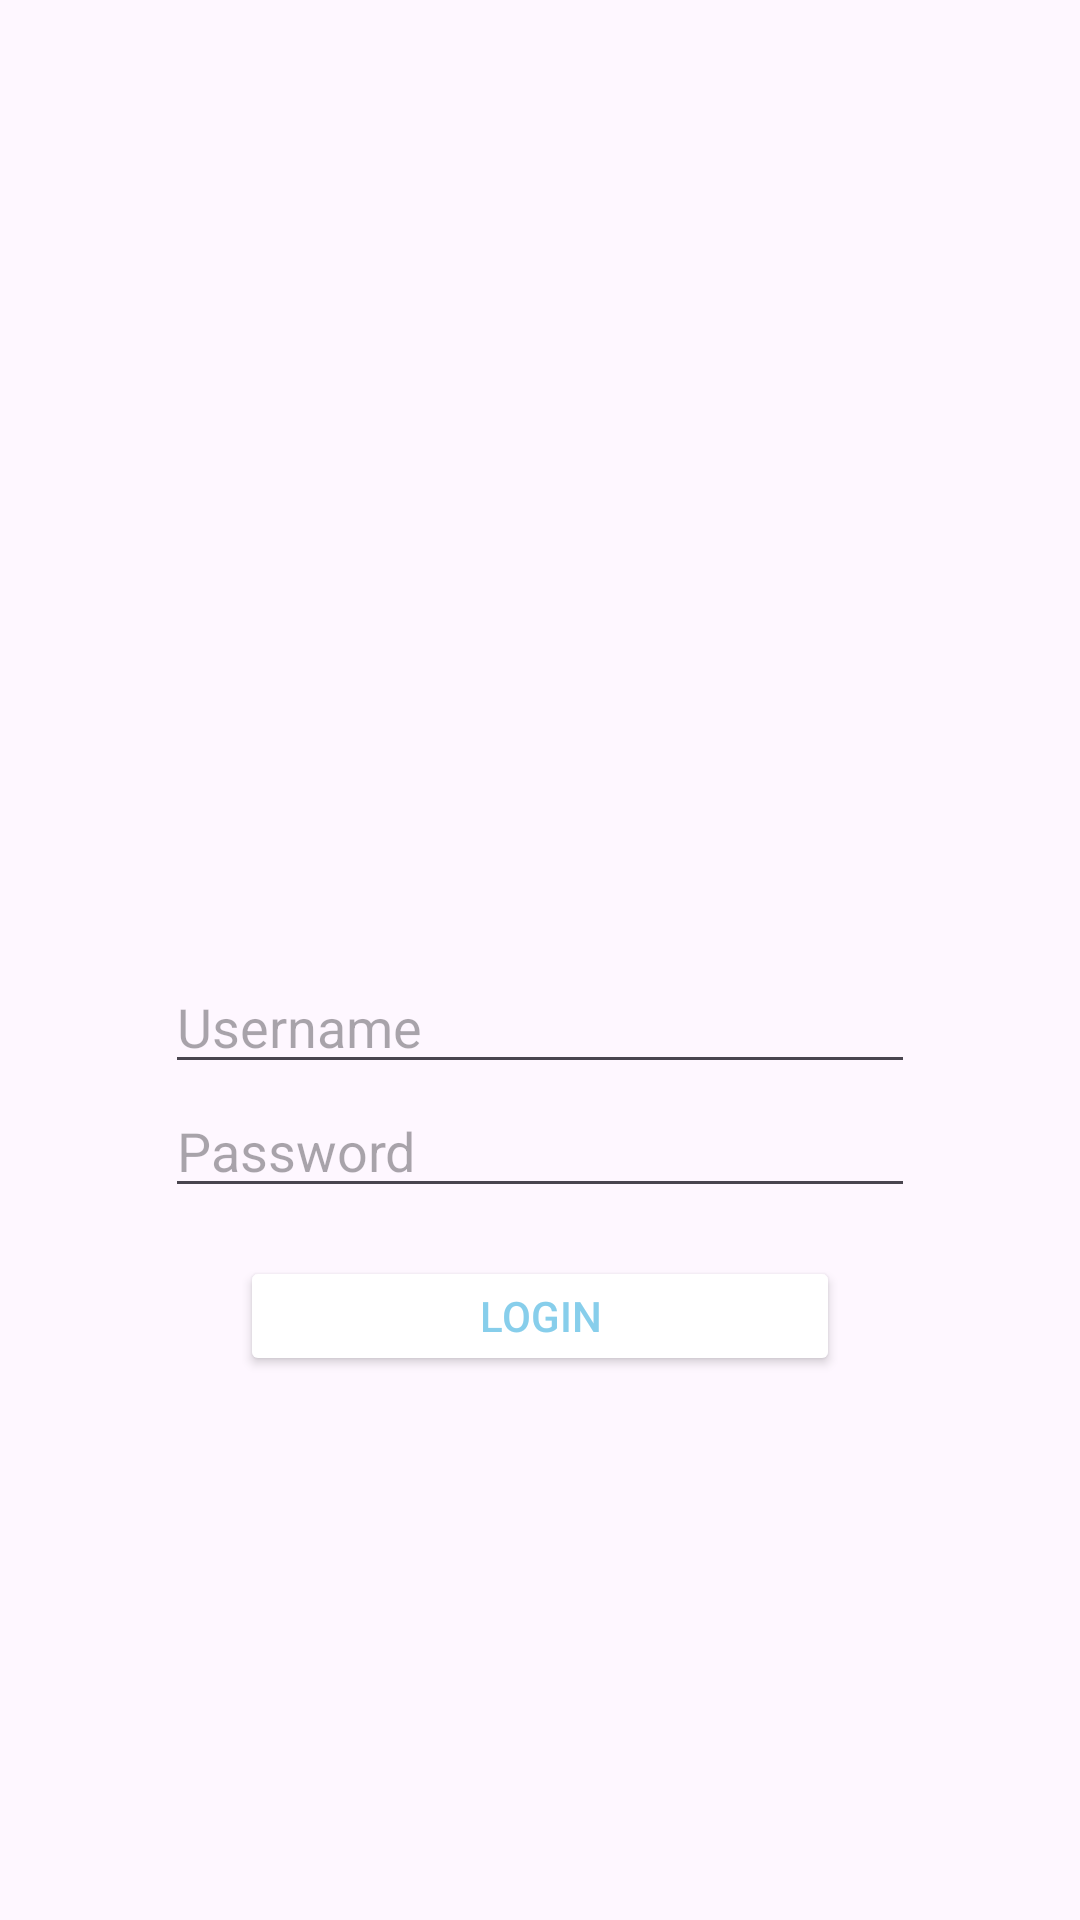

Android layout source for this screen:
<!-- AndroidManifest.xml: application theme Theme.DansAndroidTestAngelAldaPaulus -->
<!-- res/layout/activity_login.xml -->
<?xml version="1.0" encoding="utf-8"?>
<RelativeLayout xmlns:android="http://schemas.android.com/apk/res/android"
    xmlns:app="http://schemas.android.com/apk/res-auto"
    xmlns:tools="http://schemas.android.com/tools"
    android:layout_width="match_parent"
    android:layout_height="match_parent"
    android:background="@drawable/background"
    tools:context=".login">

  <LinearLayout
      android:layout_width="match_parent"
      android:layout_height="wrap_content"
      android:layout_marginLeft="16dp"
      android:layout_marginRight="16dp"
      android:orientation="vertical"
      android:layout_gravity="center_vertical">

    <ImageView
        android:layout_width="150dp"
        android:layout_height="150dp"
        android:layout_gravity="center"
        android:layout_marginTop="170dp"
        android:src="@drawable/logo">
    </ImageView>

    <EditText
        android:layout_width="250dp"
        android:layout_height="wrap_content"
        android:layout_gravity="center"
        android:id="@+id/username"
        android:textColor="@color/black"
        android:hint="Username">
    </EditText>

    <EditText
        android:layout_width="250dp"
        android:layout_height="wrap_content"
        android:layout_gravity="center"
        android:id="@+id/password"
        android:textColor="@color/black"
        android:hint="Password">
    </EditText>

    <Button
        android:id="@+id/buttonlogin"
        android:layout_width="200dp"
        android:layout_height="40dp"
        android:layout_gravity="center_horizontal"
        android:layout_marginTop="16dp"
        android:text="Login"
        android:textColor="#87CEEB"
        android:backgroundTint="@color/white">
    </Button>
  </LinearLayout>

</RelativeLayout>
<!-- resources referenced by this layout -->
<resources>
  <style name="Theme.DansAndroidTestAngelAldaPaulus" parent="Base.Theme.DansAndroidTestAngelAldaPaulus" />
  <style name="Base.Theme.DansAndroidTestAngelAldaPaulus" parent="Theme.Material3.DayNight.NoActionBar">
          
          
      </style>
  <!-- not gathered from this repository: default colours our renderer supplied (Android Studio template values) -->
  <color name="black">#FF000000</color>
  <color name="white">#FFFFFFFF</color>
</resources>
